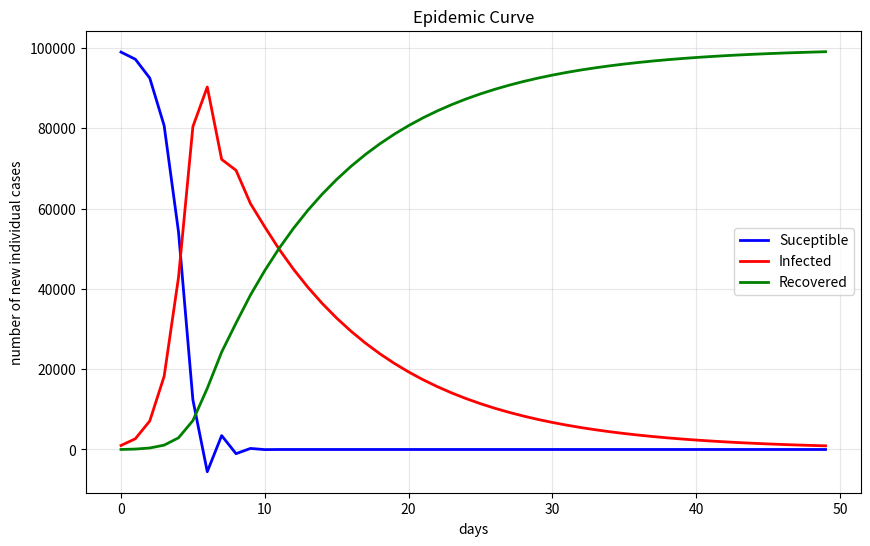

This figure's Python source:
#!/usr/bin/env python
# coding: utf-8

# In[1]:


import numpy as np
import matplotlib.pyplot as plt


#today's calculations
N = 100000
I0 = 1000
R0 = 5
#today N = S + I + R
S0 = N - I0 - R0
#gamma = recovery rate
gamma = 0.1
#beta = transmission rate
#beta = 0.3
#time = number of days
days = 50

#r0 = reproductive number
r0 = 18
beta = r0 * gamma

#over time
S = [S0]
I = [I0]
R = [R0]





#simulation
#new_infections = beta * (S0 * I0)/N
#new_recoveries = gamma * I0
#S1 = S0 - new_infections
#I1 = I0 + new_infections - new_recoveries
#R1 = R0 + new_recoveries

#over time simulation
#for day in range (days):
for _ in range(1, days):
    S_current = S[-1]
    I_current = I[-1]
    R_current = R[-1]
    new_infections = beta * ((S_current * I_current)/N)
    new_recoveries = gamma * I_current

#calculate changes over time
#new_infections = beta * (S_current * I_current)/N
#new_recoveries = gamma * I_current

#calculate next day

    S_next = S_current - new_infections
    I_next = I_current + new_infections - new_recoveries
    R_next = R_current + new_recoveries
    #print(S_next, I_next, R_next)
    S.append(S_next)
    I.append(I_next)
    R.append(R_next)

#plot the graph
plt.figure(figsize=(10, 6))
plt.plot(S, label="Suceptible", color='blue', linewidth=2)
plt.plot(I, label="Infected", color='red', linewidth=2)
plt.plot(R, label="Recovered", color='green', linewidth=2)

plt.title("Epidemic Curve") 
plt.xlabel("days")
plt.ylabel("number of new individual cases")
plt.legend()
plt.grid(alpha=0.3)
plt.show()


# In[ ]:
